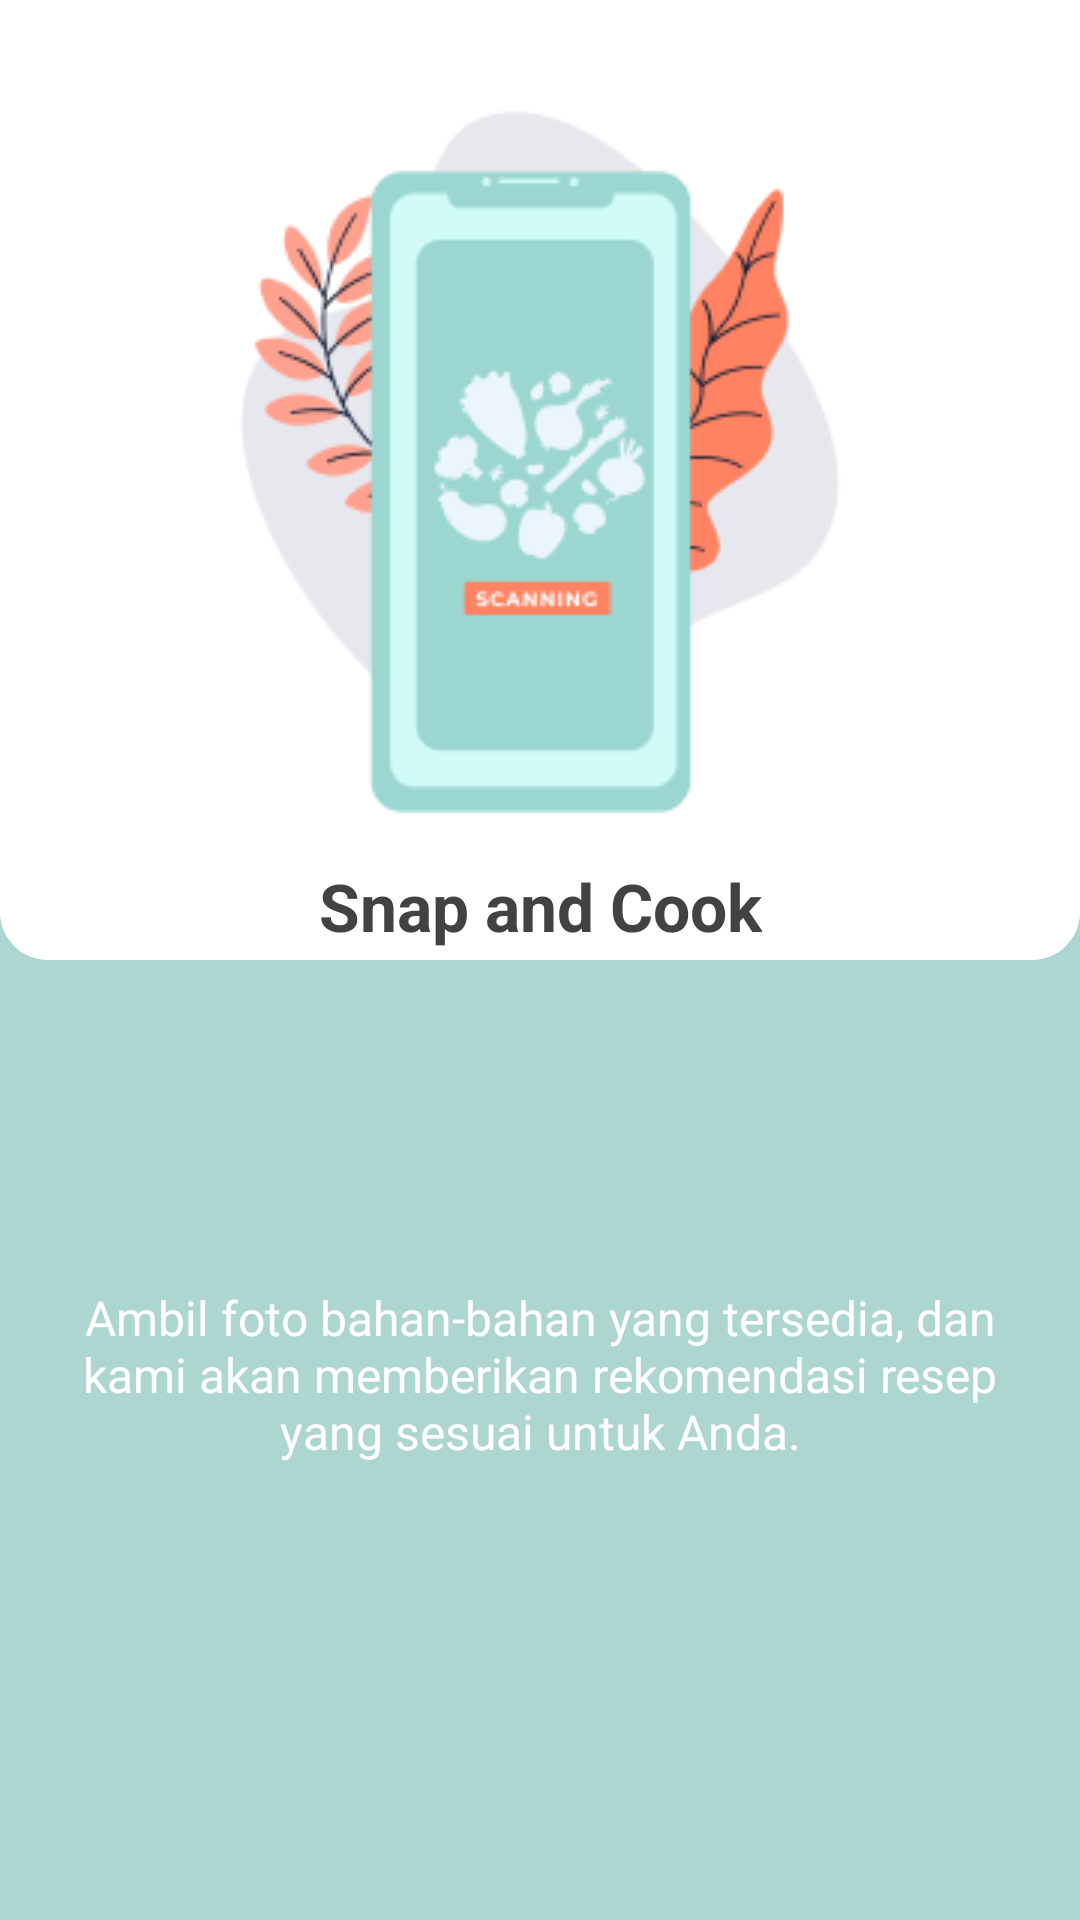

Layout XML and referenced resources for this Android screen:
<!-- AndroidManifest.xml: application theme Theme.Snapcook -->
<!-- res/layout/fragment_first_on_board_content.xml -->
<?xml version="1.0" encoding="utf-8"?>
<androidx.constraintlayout.widget.ConstraintLayout xmlns:android="http://schemas.android.com/apk/res/android"
    xmlns:app="http://schemas.android.com/apk/res-auto"
    xmlns:tools="http://schemas.android.com/tools"
    android:layout_width="match_parent"
    android:layout_height="match_parent"
    android:background="@color/primary_color"
    tools:context=".presentation.onboard.content.FirstOnBoardContentFragment">

    <androidx.constraintlayout.widget.ConstraintLayout
        android:id="@+id/constraintLayout"
        android:layout_width="match_parent"
        android:layout_height="0dp"
        android:background="@drawable/bg_profile"
        android:backgroundTint="@color/white"
        android:gravity="center"
        android:orientation="vertical"
        app:layout_constraintEnd_toEndOf="parent"
        app:layout_constraintHeight_percent="0.5"
        app:layout_constraintTop_toTopOf="parent">

        <ImageView
            android:id="@+id/imageView2"
            android:layout_width="wrap_content"
            android:layout_height="wrap_content"
            android:layout_marginTop="@dimen/dimen_24dp"
            android:src="@drawable/illustration_1"
            app:layout_constraintEnd_toEndOf="parent"
            app:layout_constraintStart_toStartOf="parent"
            app:layout_constraintTop_toTopOf="parent" />

        <TextView
            android:id="@+id/tv_user_slug"
            style="@style/SnapcookTextStyle.Title"
            android:layout_width="wrap_content"
            android:layout_height="wrap_content"
            android:paddingHorizontal="@dimen/dimen_16dp"
            android:paddingVertical="@dimen/dimen_4dp"
            android:text="Snap and Cook"
            android:textColor="@color/grey_800"
            android:textSize="22sp"
            app:layout_constraintBottom_toBottomOf="parent"
            app:layout_constraintEnd_toEndOf="parent"
            app:layout_constraintStart_toStartOf="parent"
            app:layout_constraintTop_toBottomOf="@+id/imageView2" />


    </androidx.constraintlayout.widget.ConstraintLayout>

    <TextView
        android:id="@+id/tv_content"
        style="@style/SnapcookTextStyle"
        android:layout_width="wrap_content"
        android:layout_height="wrap_content"
        android:paddingHorizontal="@dimen/dimen_24dp"
        android:paddingVertical="@dimen/dimen_4dp"
        android:text="@string/on_board_content_1"
        android:textAlignment="center"
        android:textSize="16sp"
        android:layout_marginBottom="@dimen/dimen_44dp"
        android:textColor="@color/white"
        app:layout_constraintBottom_toBottomOf="parent"
        app:layout_constraintEnd_toEndOf="parent"
        app:layout_constraintStart_toStartOf="parent"
        app:layout_constraintTop_toBottomOf="@+id/constraintLayout" />

</androidx.constraintlayout.widget.ConstraintLayout>
<!-- resources referenced by this layout -->
<resources>
  <color name="grey_800">#424242</color>
  <color name="primary_color">#FFaed6d0</color>
  <color name="white">#FFFFFFFF</color>
  <dimen name="dimen_16dp">16dp</dimen>
  <dimen name="dimen_24dp">24dp</dimen>
  <dimen name="dimen_44dp">44dp</dimen>
  <dimen name="dimen_4dp">4dp</dimen>
  <!-- drawable bg_profile (drawable) -->
  <?xml version="1.0" encoding="utf-8"?>
  <shape xmlns:android="http://schemas.android.com/apk/res/android">
  
      <corners
          android:bottomLeftRadius="@dimen/dimen_16dp"
          android:bottomRightRadius="@dimen/dimen_16dp"
          android:topLeftRadius="0dp"
          android:topRightRadius="0dp" />
  
      <solid android:color="@color/primary_color" />
  
  </shape>
  <!-- drawable illustration_1: png bitmap (drawable, 18728 bytes) -->
  <string name="on_board_content_1">Ambil foto bahan-bahan yang tersedia, dan kami akan memberikan rekomendasi resep yang sesuai untuk Anda.</string>
  <style name="SnapcookTextStyle">
          <item name="android:layout_height">wrap_content</item>
          <item name="android:layout_width">wrap_content</item>
          <item name="android:textColor">@color/grey_700</item>
      </style>
  <style name="SnapcookTextStyle.Title">
          <item name="android:textStyle">bold</item>
          <item name="android:textSize">16sp</item>
      </style>
  <style name="Theme.Snapcook" parent="Theme.MaterialComponents.Light.NoActionBar">
          
          <item name="colorPrimary">@color/primary_color</item>
          <item name="colorPrimaryVariant">@color/purple_700</item>
          <item name="colorOnPrimary">@color/white</item>
          
          <item name="colorSecondary">@color/primary_color</item>
          <item name="colorSecondaryVariant">@color/teal_700</item>
          <item name="colorOnSecondary">@color/black</item>
          
          <item name="android:statusBarColor">@color/primary_color_darker</item>
          
      </style>
  <color name="grey_700">#616161</color>
  <color name="purple_700">#FF3700B3</color>
  <color name="teal_700">#FF018786</color>
  <color name="black">#FF000000</color>
  <color name="primary_color_darker">#6C9790</color>
</resources>
